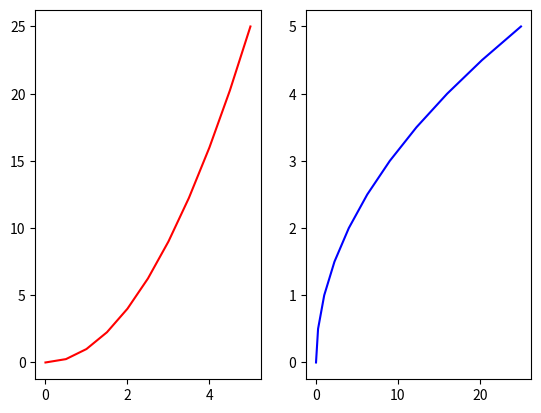

This chart was generated by the following Python code:
import matplotlib.pyplot as plt
import numpy as np
x=np.linspace(0,5,11)
y=x**2
#plotting using Functional Method - sub plots
plt.subplot(1,2,1)
plt.plot(x,y,'r')
plt.subplot(1,2,2)
plt.plot(y,x,'b')
plt.show()
